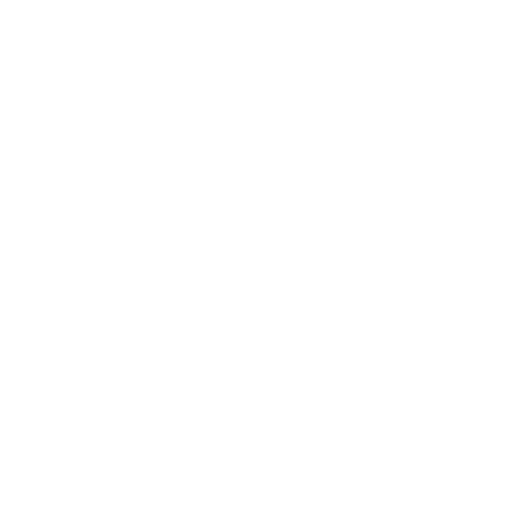
t = 0.00 s
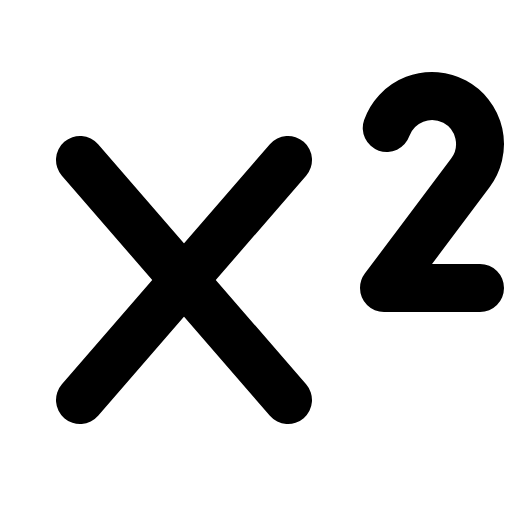
t = 0.38 s
t = 1.13 s: frame unchanged from t = 0.38 s, image omitted
t = 1.50 s: frame unchanged from t = 0.38 s, image omitted
t = 1.88 s: frame unchanged from t = 0.38 s, image omitted
t = 2.63 s: frame unchanged from t = 0.38 s, image omitted

The animated SVG that drew these frames (rendered in a browser with its animation timeline set to each time). Animation: 1 CSS @keyframes rule; one cycle of 3.00 s, repeats indefinitely.

<svg xmlns="http://www.w3.org/2000/svg" viewBox="0 0 256 256">
  <style>
    .draw-line {
      stroke-dasharray: 2000;
      stroke-dashoffset: 0;
    }
    svg:hover .draw-line {
      animation: phosphor-draw-in 3s ease-in-out infinite alternate;
    }
    @keyframes phosphor-draw-in {
      0%   { stroke-dashoffset: 2000; }
      50%  { stroke-dashoffset: 0; }
      100% { stroke-dashoffset: 0; }
    }
  </style><rect width="256" height="256" fill="none"/><path d="M240,144H192l43.17-57.56A24,24,0,1,0,193.37,64" fill="none" stroke="currentColor" stroke-linecap="round" stroke-linejoin="round" stroke-width="24" class="draw-line"/><line x1="40" y1="80" x2="144" y2="200" fill="none" stroke="currentColor" stroke-linecap="round" stroke-linejoin="round" stroke-width="24" class="draw-line"/><line x1="144" y1="80" x2="40" y2="200" fill="none" stroke="currentColor" stroke-linecap="round" stroke-linejoin="round" stroke-width="24" class="draw-line"/></svg>
